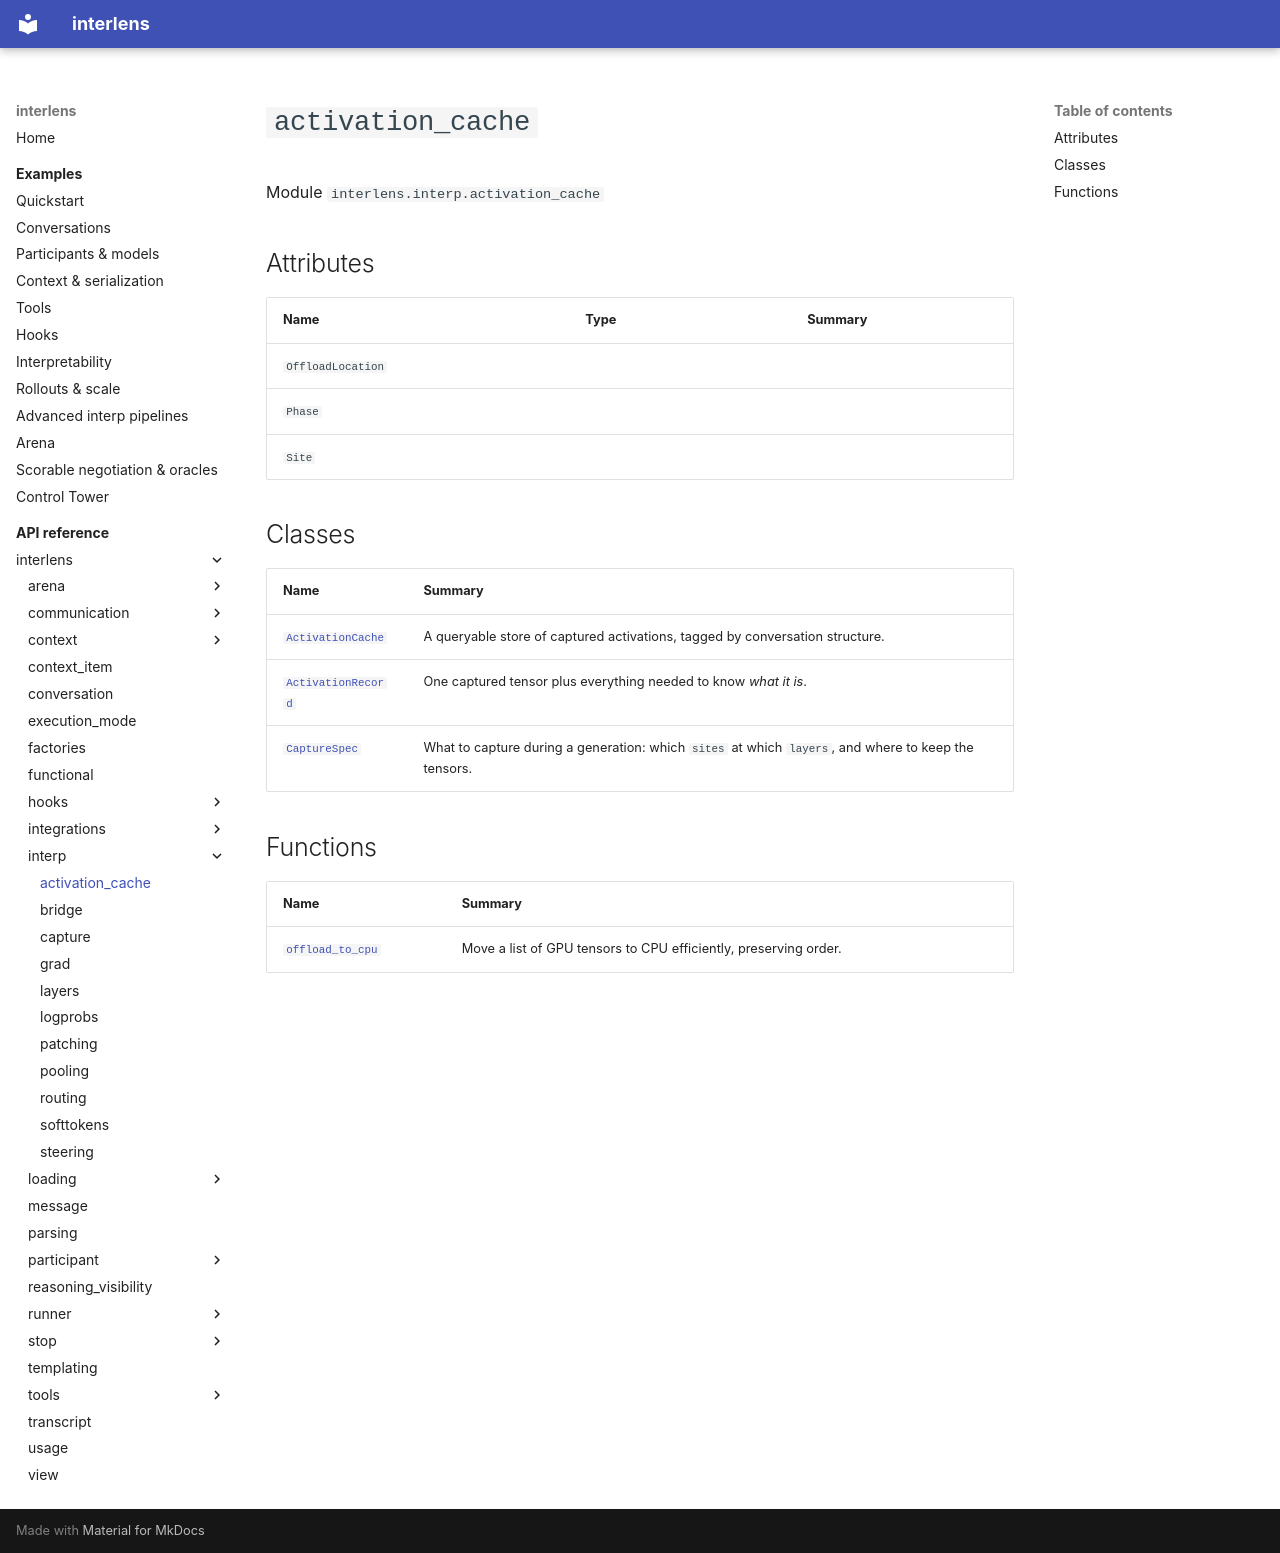

repository: Sid-MB/interlens · page: reference/interlens/interp/activation_cache/index.html · generator: mkdocs

# `activation_cache`

Module `interlens.interp.activation_cache`

## Attributes {#attributes}

| Name | Type | Summary |
|---|---|---|
| `OffloadLocation` |  |  |
| `Phase` |  |  |
| `Site` |  |  |

## Classes

| Name | Summary |
|---|---|
| [`ActivationCache`](ActivationCache.md) | A queryable store of captured activations, tagged by conversation structure. |
| [`ActivationRecord`](ActivationRecord.md) | One captured tensor plus everything needed to know *what it is*. |
| [`CaptureSpec`](CaptureSpec.md) | What to capture during a generation: which `sites` at which `layers`, and where to keep the tensors. |

## Functions

| Name | Summary |
|---|---|
| [`offload_to_cpu`](offload_to_cpu.md) | Move a list of GPU tensors to CPU efficiently, preserving order. |
